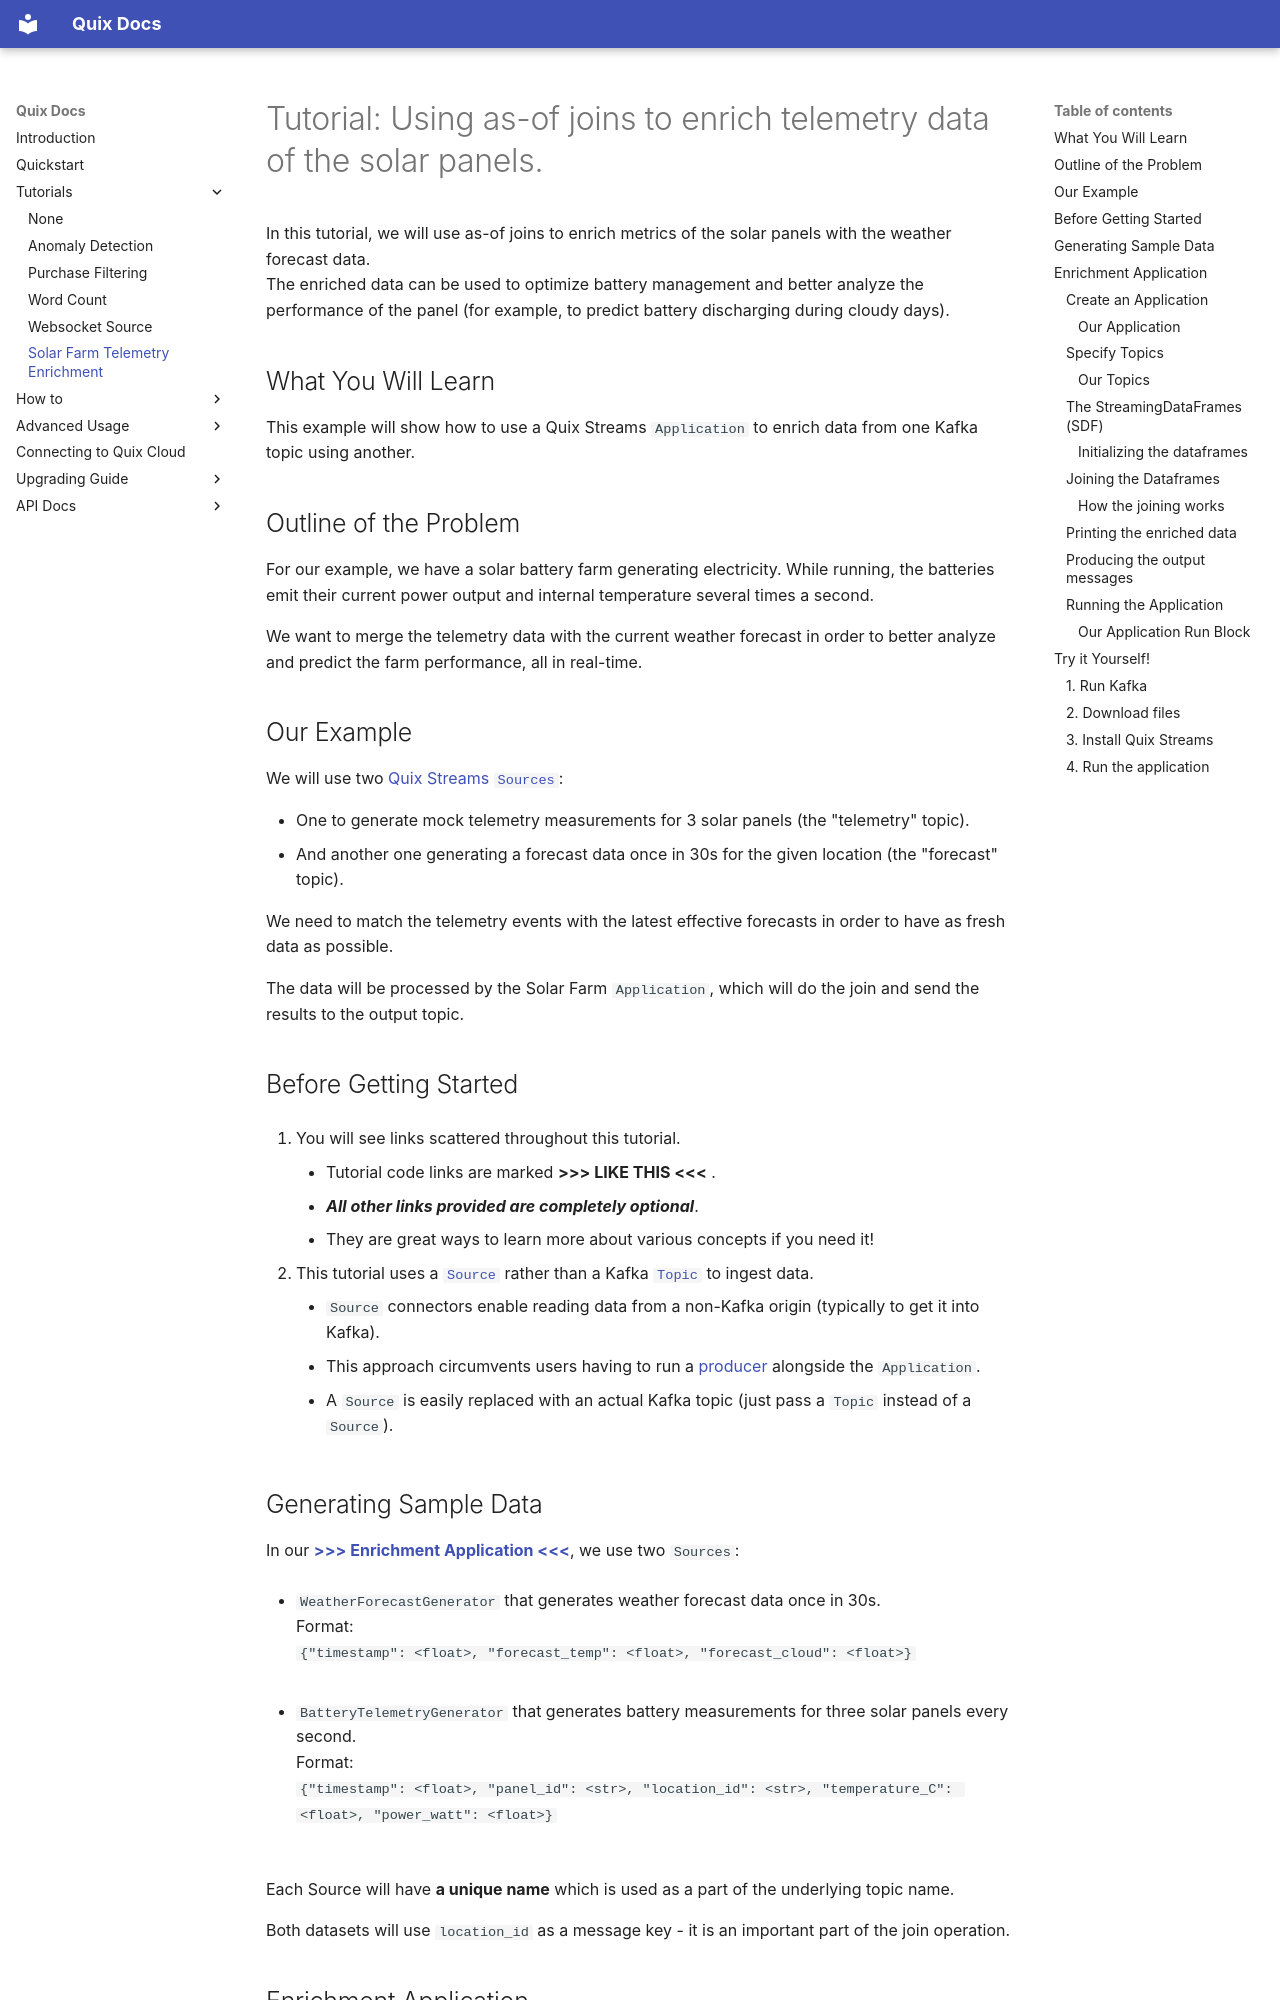

repository: quixio/quix-streams · page: tutorials/solar-farm-enrichment/tutorial/index.html · generator: mkdocs

# Tutorial: Using as-of joins to enrich telemetry data of the solar panels.

In this tutorial, we will use as-of joins to enrich metrics of the solar panels with the weather forecast data.  
The enriched data can be used to optimize battery management and better analyze the performance of the panel (for example, to predict battery discharging during cloudy days).


## What You Will Learn

This example will show how to use a Quix Streams `Application` to enrich data from one Kafka topic using another.  


## Outline of the Problem

For our example, we have a solar battery farm generating electricity. While running, the batteries emit their current power output and internal temperature several times a second.

We want to merge the telemetry data with the current weather forecast in order to better analyze and predict the farm performance, all in real-time.


## Our Example

We will use two [Quix Streams `Sources`](../../connectors/sources/README.md):

- One to generate mock telemetry measurements for 3 solar panels (the "telemetry" topic).
- And another one generating a forecast data once in 30s for the given location (the "forecast" topic).

We need to match the telemetry events with the latest effective forecasts in order to 
have as fresh data as possible.

The data will be processed by the Solar Farm `Application`, which will do the join and send the results to the output topic.


## Before Getting Started

1. You will see links scattered throughout this tutorial.
    - Tutorial code links are marked **>>> LIKE THIS <<<** .
    - ***All other links provided are completely optional***. 
    - They are great ways to learn more about various concepts if you need it!

2. This tutorial uses a [`Source`](../../connectors/sources/README.md) rather than a Kafka [`Topic`]() to ingest data.
    - `Source` connectors enable reading data from a non-Kafka origin (typically to get it into Kafka). 
    - This approach circumvents users having to run a [producer](../../producer.md) alongside the `Application`.
    - A `Source` is easily replaced with an actual Kafka topic (just pass a `Topic` instead of a `Source`).



## Generating Sample Data

In our [**>>> Enrichment Application <<<**](tutorial_app.py), we use two `Sources`:

- `WeatherForecastGenerator` that generates weather forecast data once in 30s.  
Format:  
`{"timestamp": <float>, "forecast_temp": <float>, "forecast_cloud": <float>}`
<br>
<br>

- `BatteryTelemetryGenerator` that generates battery measurements for three solar panels every second.    
Format:  
`{"timestamp": <float>, "panel_id": <str>, "location_id": <str>, "temperature_C": <float>, "power_watt": <float>}`
<br>
<br>

Each Source will have **a unique name** which is used as a part of the underlying topic name.

Both datasets will use `location_id` as a message key - it is an important part of the join operation.


## Enrichment Application

Now let's go over the `main()` portion of our 
[**>>> Enrichment Application <<<**](tutorial_app.py) in detail!
